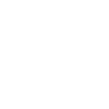
t = 0.00 s
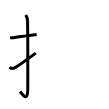
t = 3.00 s
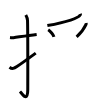
t = 6.00 s
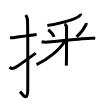
t = 9.00 s
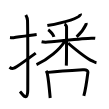
t = 12.00 s
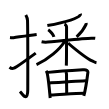
t = 15.00 s

The animated SVG that drew these frames (rendered in a browser with its animation timeline set to each time). Animation: 15 SMIL elements (animate=15); one cycle of 15.00 s.

<svg width="109px" height="109px" viewBox="0 0 px 109px" xmlns="http://www.w3.org/2000/svg" xmlns:xlink="http://www.w3.org/1999/xlink" xml:space="preserve" version="1.1"  baseProfile="full">
<path d="M10,37.42c2.08,0.25,1.27,0.55,3.5,0.25c5.5-0.75,14-2,23.17-3.17" style="fill:none;stroke:black;stroke-width:3;opacity:0">
  <animate attributeType="CSS" attributeName="opacity" from="0" to="1" begin="0s" dur="1s" repeatCount="Indefinite" fill="freeze" />
</path>
<path d="M25.77,15c0.48,0.92,1.67,2.49,1.76,5.52c0.4,14.55,0.24,63.94,0.24,68.9c0,14.25-6.32,3.53-7.77,2" style="fill:none;stroke:black;stroke-width:3;opacity:0">
  <animate attributeType="CSS" attributeName="opacity" from="0" to="1" begin="1s" dur="1s" repeatCount="Indefinite" fill="freeze" />
</path>
<path d="M9.5,67.22c2.81,2.12,4.62,1.15,7.43-0.67c1.66-1.07,11.79-8.25,18.82-13.39" style="fill:none;stroke:black;stroke-width:3;opacity:0">
  <animate attributeType="CSS" attributeName="opacity" from="0" to="1" begin="2s" dur="1s" repeatCount="Indefinite" fill="freeze" />
</path>
<path d="M80.38,13.75c0.1,0.3,0.13,0.71-0.18,1.19c-2.56,3.88-16.4,7.53-32.84,10.65" style="fill:none;stroke:black;stroke-width:3;opacity:0">
  <animate attributeType="CSS" attributeName="opacity" from="0" to="1" begin="3s" dur="1s" repeatCount="Indefinite" fill="freeze" />
</path>
<path d="M48.2,29.64c2.08,1.33,5.21,5.08,5.73,7.15" style="fill:none;stroke:black;stroke-width:3;opacity:0">
  <animate attributeType="CSS" attributeName="opacity" from="0" to="1" begin="4s" dur="1s" repeatCount="Indefinite" fill="freeze" />
</path>
<path d="M86.12,23c0.03,0.32,0.15,0.87-0.05,1.31c-1.6,3.52-4.16,7.66-9.43,12.49" style="fill:none;stroke:black;stroke-width:3;opacity:0">
  <animate attributeType="CSS" attributeName="opacity" from="0" to="1" begin="5s" dur="1s" repeatCount="Indefinite" fill="freeze" />
</path>
<path d="M41.59,41.75c0.63,0.14,2.31,0.38,3.99,0.43c4.62,0.14,39.16-4.16,46.51-3.87c1.68,0.07,2.1-0.14,3.15,0" style="fill:none;stroke:black;stroke-width:3;opacity:0">
  <animate attributeType="CSS" attributeName="opacity" from="0" to="1" begin="6s" dur="1s" repeatCount="Indefinite" fill="freeze" />
</path>
<path d="M64.37,24.3c1.22,0.33,2.19,1.97,2.19,2.68c0,4.19,0,34.51-0.24,38.68" style="fill:none;stroke:black;stroke-width:3;opacity:0">
  <animate attributeType="CSS" attributeName="opacity" from="0" to="1" begin="7s" dur="1s" repeatCount="Indefinite" fill="freeze" />
</path>
<path d="M64.82,41.24c-5.03,8.13-17.01,18.61-28.32,23.3" style="fill:none;stroke:black;stroke-width:3;opacity:0">
  <animate attributeType="CSS" attributeName="opacity" from="0" to="1" begin="8s" dur="1s" repeatCount="Indefinite" fill="freeze" />
</path>
<path d="M68.09,43C72,46.75,86.75,58.75,92.71,61.22c1.45,0.6,2.45,1.21,3.76,1.45" style="fill:none;stroke:black;stroke-width:3;opacity:0">
  <animate attributeType="CSS" attributeName="opacity" from="0" to="1" begin="9s" dur="1s" repeatCount="Indefinite" fill="freeze" />
</path>
<path d="M46.11,70.91c0.29,0.45,0.79,1.25,0.95,1.81c1.28,4.57,2.38,16.85,3.13,25.28" style="fill:none;stroke:black;stroke-width:3;opacity:0">
  <animate attributeType="CSS" attributeName="opacity" from="0" to="1" begin="10s" dur="1s" repeatCount="Indefinite" fill="freeze" />
</path>
<path d="M47.96,72.38c12.7-1.3,28.34-2.2,35.92-2.65c2.78-0.17,4.2,1.16,4.05,2.38c-0.63,5.06-1.98,15.99-4.1,23.76" style="fill:none;stroke:black;stroke-width:3;opacity:0">
  <animate attributeType="CSS" attributeName="opacity" from="0" to="1" begin="11s" dur="1s" repeatCount="Indefinite" fill="freeze" />
</path>
<path d="M65.72,71.89c0.6,0.86,0.82,1.21,0.81,2.42c-0.02,5.68,0.18,17.52,0.18,19.37" style="fill:none;stroke:black;stroke-width:3;opacity:0">
  <animate attributeType="CSS" attributeName="opacity" from="0" to="1" begin="12s" dur="1s" repeatCount="Indefinite" fill="freeze" />
</path>
<path d="M49.77,82.92c3.31-0.22,33.43-2.25,36.16-2.25" style="fill:none;stroke:black;stroke-width:3;opacity:0">
  <animate attributeType="CSS" attributeName="opacity" from="0" to="1" begin="13s" dur="1s" repeatCount="Indefinite" fill="freeze" />
</path>
<path d="M50.72,95.03c8.77-0.3,23.5-1.63,33.58-1.75" style="fill:none;stroke:black;stroke-width:3;opacity:0">
  <animate attributeType="CSS" attributeName="opacity" from="0" to="1" begin="14s" dur="1s" repeatCount="Indefinite" fill="freeze" />
</path>
</svg>
